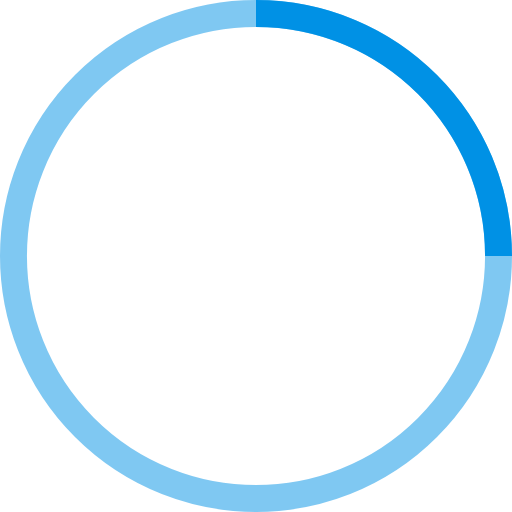
t = 0.00 s
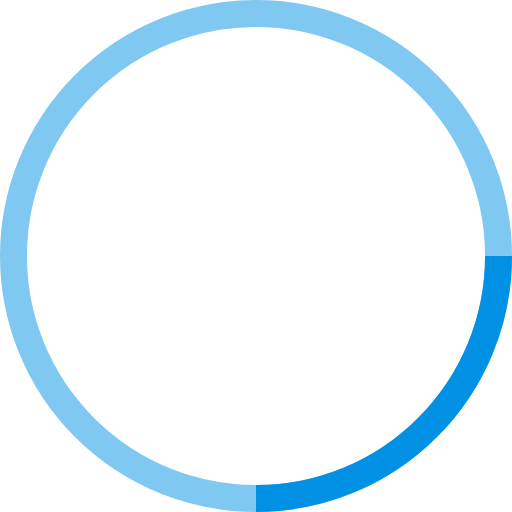
t = 0.25 s
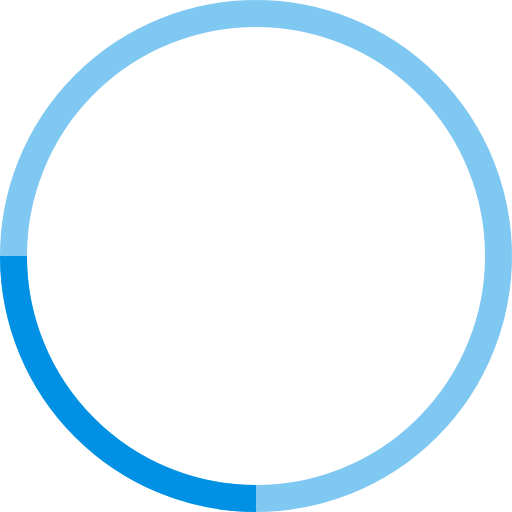
t = 0.50 s
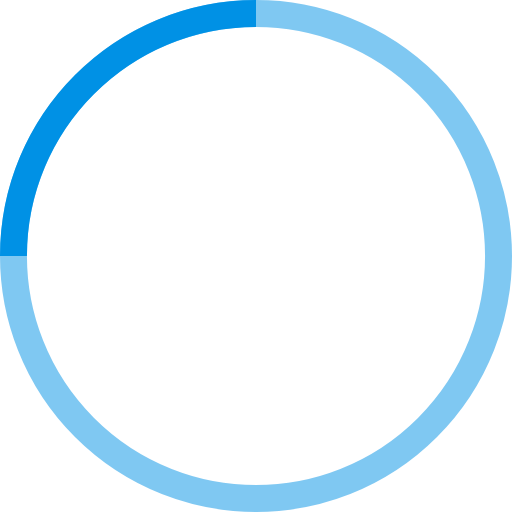
t = 0.75 s

The animated SVG that drew these frames (rendered in a browser with its animation timeline set to each time). Animation: 1 SMIL element (animateTransform=1); one cycle of 1.00 s, repeats indefinitely.

<?xml version="1.0" encoding="utf-8"?>
<!-- Generator: Adobe Illustrator 16.0.0, SVG Export Plug-In . SVG Version: 6.00 Build 0)  -->
<!DOCTYPE svg PUBLIC "-//W3C//DTD SVG 1.1//EN" "http://www.w3.org/Graphics/SVG/1.1/DTD/svg11.dtd">
<svg version="1.1" id="Camada_1" xmlns="http://www.w3.org/2000/svg" xmlns:xlink="http://www.w3.org/1999/xlink" x="0px" y="0px"
	 width="38px" height="38px" viewBox="0 0 38 38" enable-background="new 0 0 38 38" xml:space="preserve">
<g>
	<g transform="translate(1 1)">
		<circle fill="none" stroke="#0091E5" stroke-width="2" stroke-opacity="0.5" cx="18" cy="18" r="18"/>
		<path fill="none" stroke="#0091E5" stroke-width="2" d="M36,18c0-9.94-8.061-18-18-18		">
<animateTransform  fill="remove" type="rotate" dur="1s" attributeName="transform" calcMode="linear" repeatCount="indefinite" to="360 18 18" accumulate="none" additive="replace" from="0 18 18" restart="always">
				</animateTransform>
		</path>
	</g>
</g>
</svg>
